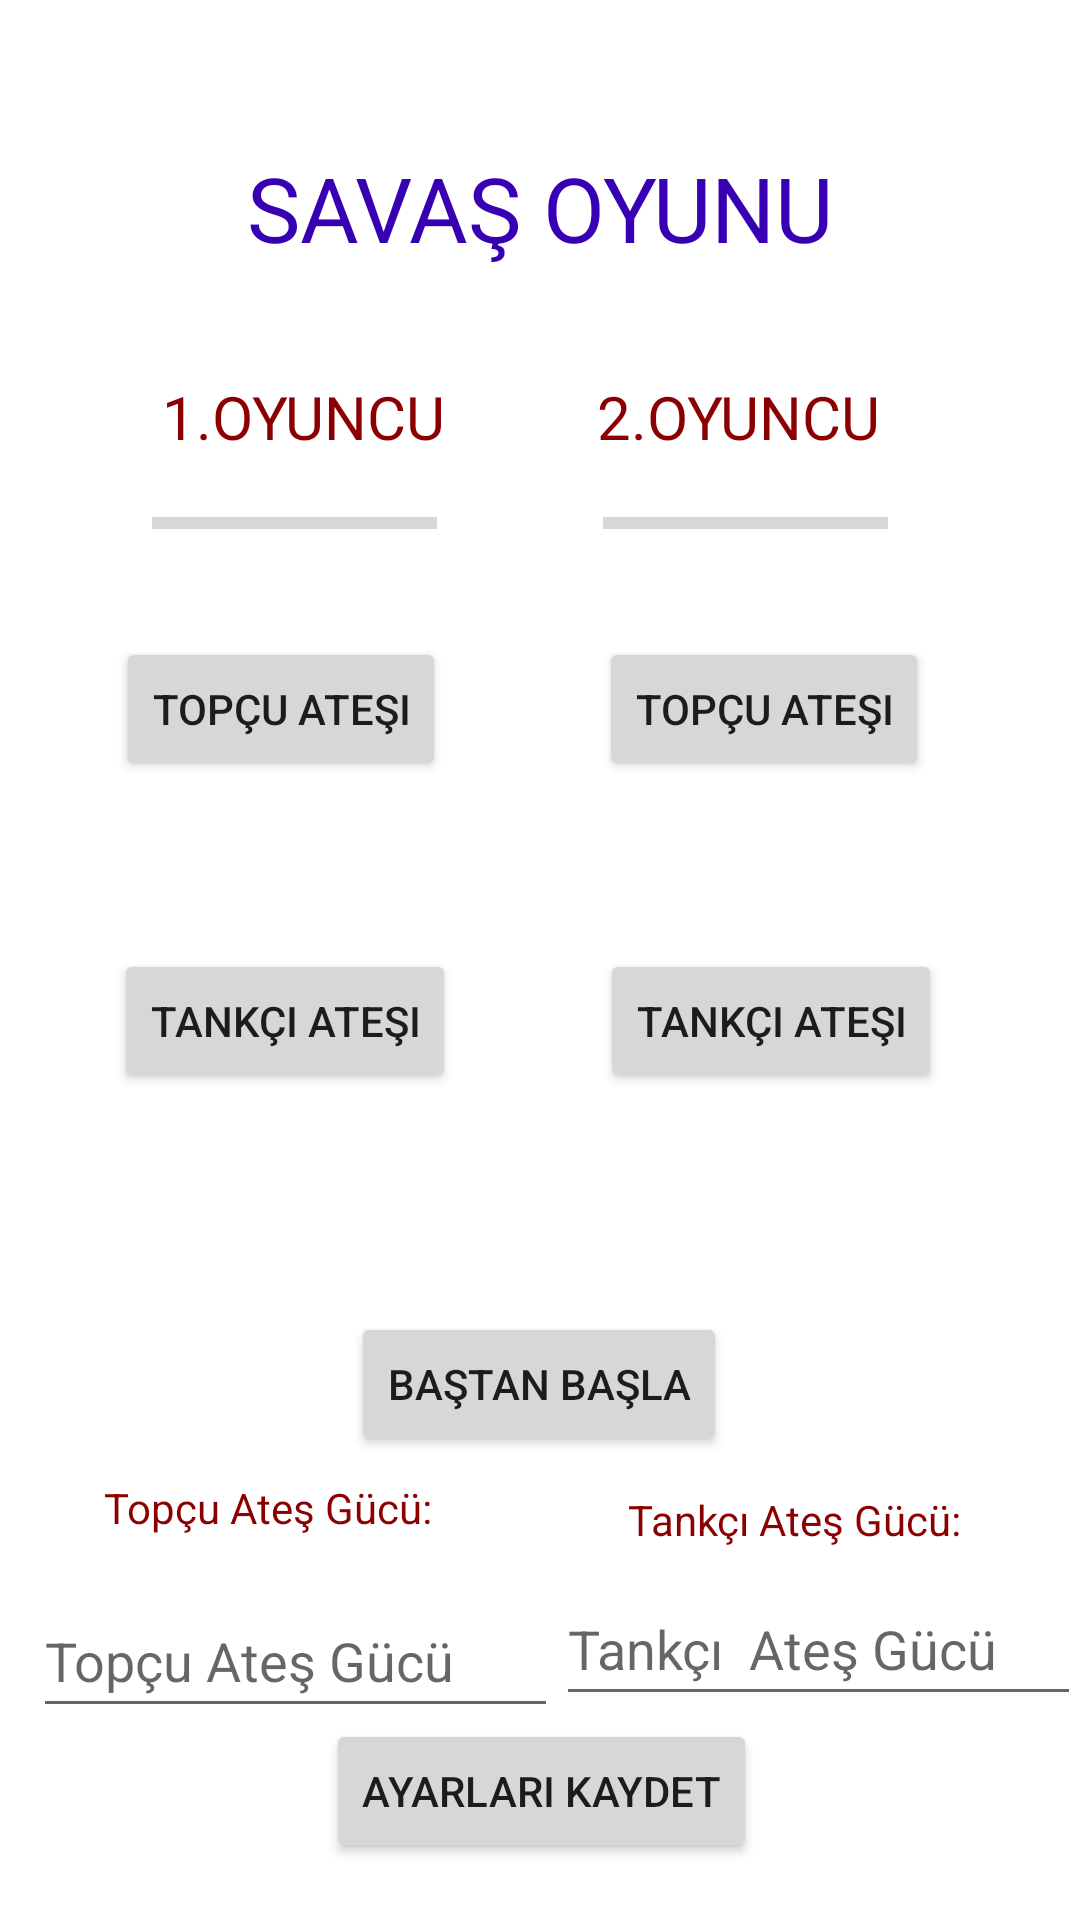

Android layout source for this screen:
<!-- AndroidManifest.xml: application theme Theme.MobilUygulamalarDersOrnekleri -->
<!-- res/layout/u5_uyg13.xml -->
<?xml version="1.0" encoding="utf-8"?>
<androidx.constraintlayout.widget.ConstraintLayout xmlns:android="http://schemas.android.com/apk/res/android"
    xmlns:app="http://schemas.android.com/apk/res-auto"
    xmlns:tools="http://schemas.android.com/tools"
    android:layout_width="match_parent"
    android:layout_height="match_parent">

    <TextView
        android:id="@+id/textView"
        android:layout_width="wrap_content"
        android:layout_height="wrap_content"
        android:layout_marginTop="49dp"
        android:text="SAVAŞ OYUNU"
        android:textColor="@color/purple_700"
        android:textSize="30sp"
        app:layout_constraintEnd_toEndOf="parent"
        app:layout_constraintStart_toStartOf="parent"
        app:layout_constraintTop_toTopOf="parent" />

    <TextView
        android:id="@+id/textViewIsabet"
        android:layout_width="wrap_content"
        android:layout_height="wrap_content"
        android:text="0"
        android:textColor="@color/purple_700"
        android:textSize="30sp"
        app:layout_constraintBottom_toBottomOf="parent"
        app:layout_constraintEnd_toEndOf="parent"
        app:layout_constraintStart_toStartOf="parent"
        app:layout_constraintTop_toTopOf="parent"
        app:layout_constraintVertical_bias="0.735" />

    <TextView
        android:id="@+id/textView1"
        android:layout_width="wrap_content"
        android:layout_height="wrap_content"
        android:layout_marginLeft="20dp"
        android:layout_marginTop="36dp"
        android:text="1.OYUNCU"
        android:textColor="@color/red"
        android:textSize="20sp"
        app:layout_constraintEnd_toEndOf="parent"
        app:layout_constraintHorizontal_bias="0.139"
        app:layout_constraintStart_toStartOf="parent"
        app:layout_constraintTop_toBottomOf="@+id/textView" />

    <TextView
        android:id="@+id/textView2"
        android:layout_width="wrap_content"
        android:layout_height="wrap_content"
        android:layout_marginTop="36dp"
        android:layout_marginRight="20dp"
        android:text="2.OYUNCU"
        android:textColor="@color/red"
        android:textSize="20sp"
        app:layout_constraintEnd_toEndOf="parent"
        app:layout_constraintHorizontal_bias="0.81"
        app:layout_constraintStart_toStartOf="parent"
        app:layout_constraintTop_toBottomOf="@+id/textView" />

    <Button
        android:id="@+id/btnTopcu1"
        android:layout_width="wrap_content"
        android:layout_height="wrap_content"
        android:layout_marginTop="60dp"
        android:text="Topçu Ateşi"
        app:layout_constraintEnd_toEndOf="parent"
        app:layout_constraintHorizontal_bias="0.154"
        app:layout_constraintStart_toStartOf="parent"
        app:layout_constraintTop_toBottomOf="@+id/textView1" />

    <Button
        android:id="@+id/btnTankci1"
        android:layout_width="wrap_content"
        android:layout_height="wrap_content"
        android:layout_marginTop="164dp"
        android:text="Tankçı Ateşi"
        app:layout_constraintEnd_toEndOf="parent"
        app:layout_constraintHorizontal_bias="0.154"
        app:layout_constraintStart_toStartOf="parent"
        app:layout_constraintTop_toBottomOf="@+id/textView1" />

    <Button
        android:id="@+id/btnTopcu2"
        android:layout_width="wrap_content"
        android:layout_height="wrap_content"
        android:layout_marginTop="60dp"
        android:text="Topçu Ateşi"
        app:layout_constraintEnd_toEndOf="parent"
        app:layout_constraintHorizontal_bias="0.798"
        app:layout_constraintStart_toStartOf="parent"
        app:layout_constraintTop_toBottomOf="@+id/textView2" />

    <Button
        android:id="@+id/btnTankci2"
        android:layout_width="wrap_content"
        android:layout_height="wrap_content"
        android:layout_marginTop="56dp"
        android:text="Tankçı Ateşi"
        app:layout_constraintEnd_toEndOf="parent"
        app:layout_constraintHorizontal_bias="0.813"
        app:layout_constraintStart_toStartOf="parent"
        app:layout_constraintTop_toBottomOf="@+id/btnTopcu2" />

    <Button
        android:id="@+id/btnReset"
        android:layout_width="wrap_content"
        android:layout_height="wrap_content"
        android:layout_marginTop="348dp"
        android:text="Baştan Başla"
        app:layout_constraintEnd_toEndOf="parent"
        app:layout_constraintHorizontal_bias="0.498"
        app:layout_constraintStart_toStartOf="parent"
        app:layout_constraintTop_toBottomOf="@+id/textView" />

    <ProgressBar
        android:id="@+id/progressBar1"
        style="?android:attr/progressBarStyleHorizontal"
        android:layout_width="95dp"
        android:layout_height="12dp"
        android:layout_marginTop="16dp"
        app:layout_constraintEnd_toEndOf="parent"
        app:layout_constraintHorizontal_bias="0.191"
        app:layout_constraintStart_toStartOf="parent"
        app:layout_constraintTop_toBottomOf="@+id/textView1" />

    <ProgressBar
        android:id="@+id/progressBar2"
        style="?android:attr/progressBarStyleHorizontal"
        android:layout_width="95dp"
        android:layout_height="12dp"
        android:layout_marginTop="16dp"
        app:layout_constraintEnd_toEndOf="parent"
        app:layout_constraintHorizontal_bias="0.759"
        app:layout_constraintStart_toStartOf="parent"
        app:layout_constraintTop_toBottomOf="@+id/textView2" />

    <TextView
        android:id="@+id/textView20"
        android:layout_width="wrap_content"
        android:layout_height="wrap_content"
        android:layout_marginTop="12dp"
        android:text="Topçu Ateş Gücü: "
        android:textColor="@color/red"
        app:layout_constraintEnd_toEndOf="parent"
        app:layout_constraintHorizontal_bias="0.14"
        app:layout_constraintStart_toStartOf="parent"
        app:layout_constraintTop_toBottomOf="@+id/textViewIsabet" />

    <EditText
        android:id="@+id/txtTankciAtesGucu"
        android:layout_width="175dp"
        android:layout_height="48dp"
        android:layout_marginTop="8dp"
        android:ems="10"
        android:hint="Tankçı  Ateş Gücü"
        android:inputType="number"
        app:layout_constraintEnd_toEndOf="parent"
        app:layout_constraintHorizontal_bias="0.851"
        app:layout_constraintStart_toEndOf="@+id/txtTopcuAtesGucu"
        app:layout_constraintTop_toBottomOf="@+id/textView21" />

    <Button
        android:id="@+id/btnAyarlariKaydet"
        android:layout_width="wrap_content"
        android:layout_height="wrap_content"
        android:layout_marginTop="92dp"
        android:text="Ayarları Kaydet"
        app:layout_constraintEnd_toEndOf="parent"
        app:layout_constraintHorizontal_bias="0.502"
        app:layout_constraintStart_toStartOf="parent"
        app:layout_constraintTop_toBottomOf="@+id/textViewIsabet" />

    <EditText
        android:id="@+id/txtTopcuAtesGucu"
        android:layout_width="175dp"
        android:layout_height="48dp"
        android:layout_marginTop="16dp"
        android:ems="10"
        android:hint="Topçu Ateş Gücü"
        android:inputType="number"
        app:layout_constraintEnd_toEndOf="parent"
        app:layout_constraintHorizontal_bias="0.059"
        app:layout_constraintStart_toStartOf="parent"
        app:layout_constraintTop_toBottomOf="@+id/textView20" />

    <TextView
        android:id="@+id/textView21"
        android:layout_width="wrap_content"
        android:layout_height="wrap_content"
        android:layout_marginTop="16dp"
        android:layout_marginEnd="16dp"
        android:text="Tankçı Ateş Gücü: "
        android:textColor="@color/red"
        app:layout_constraintEnd_toEndOf="parent"
        app:layout_constraintHorizontal_bias="0.752"
        app:layout_constraintStart_toEndOf="@+id/textView20"
        app:layout_constraintTop_toBottomOf="@+id/textViewIsabet" />

</androidx.constraintlayout.widget.ConstraintLayout>
<!-- resources referenced by this layout -->
<resources>
  <color name="purple_700">#FF3700B3</color>
  <color name="red">#FF8B0000</color>
  <style name="Theme.MobilUygulamalarDersOrnekleri" parent="Theme.MaterialComponents.DayNight.DarkActionBar">
          
          <item name="colorPrimary">@color/purple_500</item>
          <item name="colorPrimaryVariant">@color/purple_700</item>
          <item name="colorOnPrimary">@color/white</item>
          
          <item name="colorSecondary">@color/teal_200</item>
          <item name="colorSecondaryVariant">@color/teal_700</item>
          <item name="colorOnSecondary">@color/black</item>
          
          <item name="android:statusBarColor">?attr/colorPrimaryVariant</item>
          
      </style>
  <color name="purple_500">#FF6200EE</color>
  <color name="white">#FFFFFFFF</color>
  <color name="teal_200">#FF03DAC5</color>
  <color name="teal_700">#FF018786</color>
  <color name="black">#FF000000</color>
</resources>
